Dataset: dataset (GitHub, xsrajasso/arboles). Classes: green, ground, leafless, red, yellow.

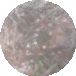
Label: ground

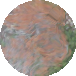
Label: red

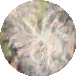
Label: leafless

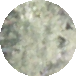
Label: green

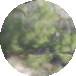
Label: green

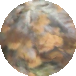
Label: yellow
